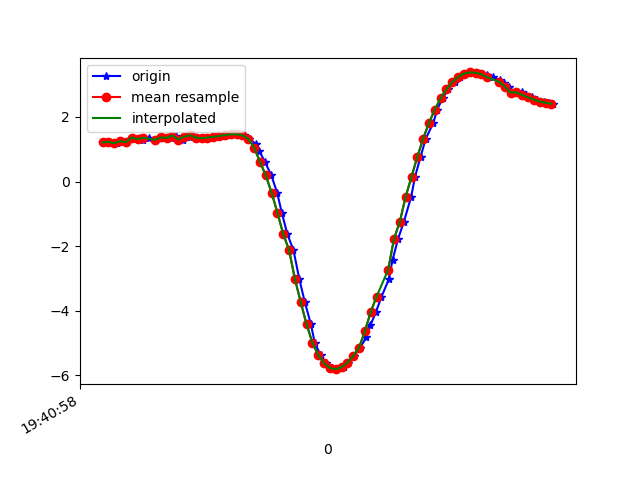

Values plotted in this chart, from the file beside it:
1617738058896, 433695531442287, 1.2113339, -5.2822266, 8.165216
1617738058907, 433695550673057, 1.23, -5.218, 8.204
1617738058928, 433695569903827, 1.189, -5.299, 8.158
1617738058945, 433695589134597, 1.252, -5.234, 8.19
1617738058963, 433695608365367, 1.221, -5.202, 8.215
1617738058983, 433695627596137, 1.36, -5.244, 8.166
1617738059007, 433695646826907, 1.341, -5.192, 8.203
1617738059019, 433695666057677, 1.291, -5.303, 8.139
1617738059039, 433695685288447, 1.352, -5.245, 8.167
1617738059061, 433695704519217, 1.296, -5.308, 8.135
1617738059082, 433695723749987, 1.397, -5.279, 8.137
1617738059095, 433695742980757, 1.338, -5.244, 8.17
1617738059114, 433695762211527, 1.353, -5.381, 8.078
1617738059133, 433695781442297, 1.423, -5.342, 8.092
1617738059157, 433695800673067, 1.302, -5.137, 8.244
1617738059179, 433695819903837, 1.393, -5.429, 8.039
1617738059190, 433695839134607, 1.432, -5.386, 8.061
1617738059209, 433695858365377, 1.357, -5.359, 8.092
1617738059228, 433695877596147, 1.342, -5.335, 8.111
1617738059251, 433695896826917, 1.363, -5.3, 8.13
1617738059266, 433695916057687, 1.382, -5.267, 8.148
1617738059285, 433695935288457, 1.41, -5.226, 8.169
1617738059308, 433695954519227, 1.438, -5.179, 8.194
1617738059330, 433695973749997, 1.46, -5.139, 8.216
1617738059342, 433695992980767, 1.464, -5.116, 8.23
1617738059364, 433696012211537, 1.427, -5.101, 8.245
1617738059383, 433696031442307, 1.332, -5.078, 8.275
1617738059405, 433696050673077, 1.172, -5.053, 8.315
1617738059418, 433696069903847, 0.9349, -5.04, 8.352
1617738059437, 433696089134617, 0.6147, -5.042, 8.381
1617738059459, 433696108365387, 0.1903, -5.036, 8.405
1617738059479, 433696127596157, -0.3447, -5.037, 8.399
1617738059495, 433696146826927, -0.9671, -5.042, 8.348
1617738059514, 433696166057697, -1.629, -5.094, 8.212
1617738059535, 433696185288467, -2.121, -5.341, 7.938
1617738059555, 433696204519237, -3.02, -5.261, 7.697
1617738059574, 433696223750007, -3.736, -5.354, 7.309
1617738059595, 433696242980777, -4.424, -5.47, 6.823
1617738059608, 433696262211547, -4.992, -5.568, 6.333
1617738059628, 433696281442317, -5.377, -5.581, 5.998
1617738059647, 433696300673087, -5.633, -5.506, 5.831
1617738059667, 433696319903857, -5.775, -5.373, 5.816
1617738059685, 433696339134627, -5.811, -5.226, 5.913
1617738059707, 433696358365397, -5.75, -5.087, 6.091
1617738059723, 433696377596167, -5.612, -4.983, 6.302
1617738059742, 433696396826937, -5.406, -4.931, 6.519
1617738059764, 433696416057707, -5.142, -4.922, 6.736
1617738059785, 433696435288477, -4.822, -4.901, 6.984
1617738059799, 433696454519247, -4.455, -4.814, 7.281
1617738059818, 433696473750017, -4.039, -4.676, 7.607
1617738059837, 433696492980787, -3.568, -4.536, 7.92
1617738059862, 433696512211557, -3.031, -4.409, 8.211
1617738059875, 433696531442327, -2.425, -4.282, 8.475
1617738059894, 433696550673097, -1.771, -4.167, 8.691
1617738059914, 433696569903867, -1.243, -4.367, 8.685
1617738059939, 433696589134637, -0.4645, -4.151, 8.865
1617738059952, 433696608365407, 0.1451, -4.266, 8.822
1617738059971, 433696627596177, 0.7653, -4.4, 8.723
1617738059989, 433696646826947, 1.331, -4.481, 8.613
1617738060015, 433696666057717, 1.815, -4.513, 8.507
1617738060028, 433696685288487, 2.231, -4.536, 8.396
... 21 more rows
